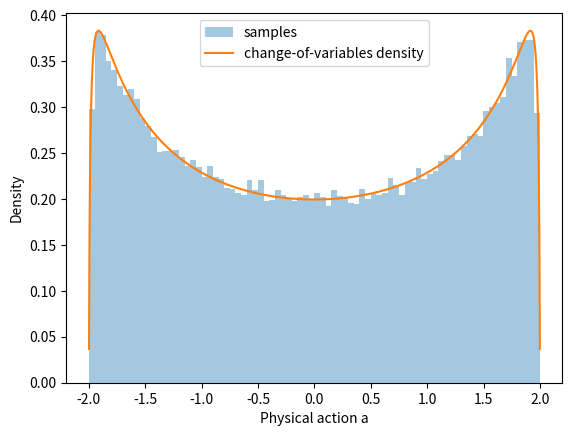

Recreate this plot in Python.
import numpy as np
rng = np.random.default_rng(7)
z = rng.normal(size=100000)
a = 2*np.tanh(z)
grid = np.linspace(-1.999, 1.999, 4000)
latent = np.arctanh(grid/2)
normal = np.exp(-latent**2/2)/np.sqrt(2*np.pi)
density = normal/(2*(1-(grid/2)**2))
print("density integral:", np.trapezoid(density, grid))
print("log density at zero:", -0.5*np.log(2*np.pi)-np.log(2))
print("sample range:", a.min(), a.max())
import matplotlib.pyplot as plt
plt.hist(a, bins=80, density=True, alpha=.4, label="samples")
plt.plot(grid, density, label="change-of-variables density")
plt.xlabel("Physical action a")
plt.ylabel("Density")
plt.legend(); plt.show()
